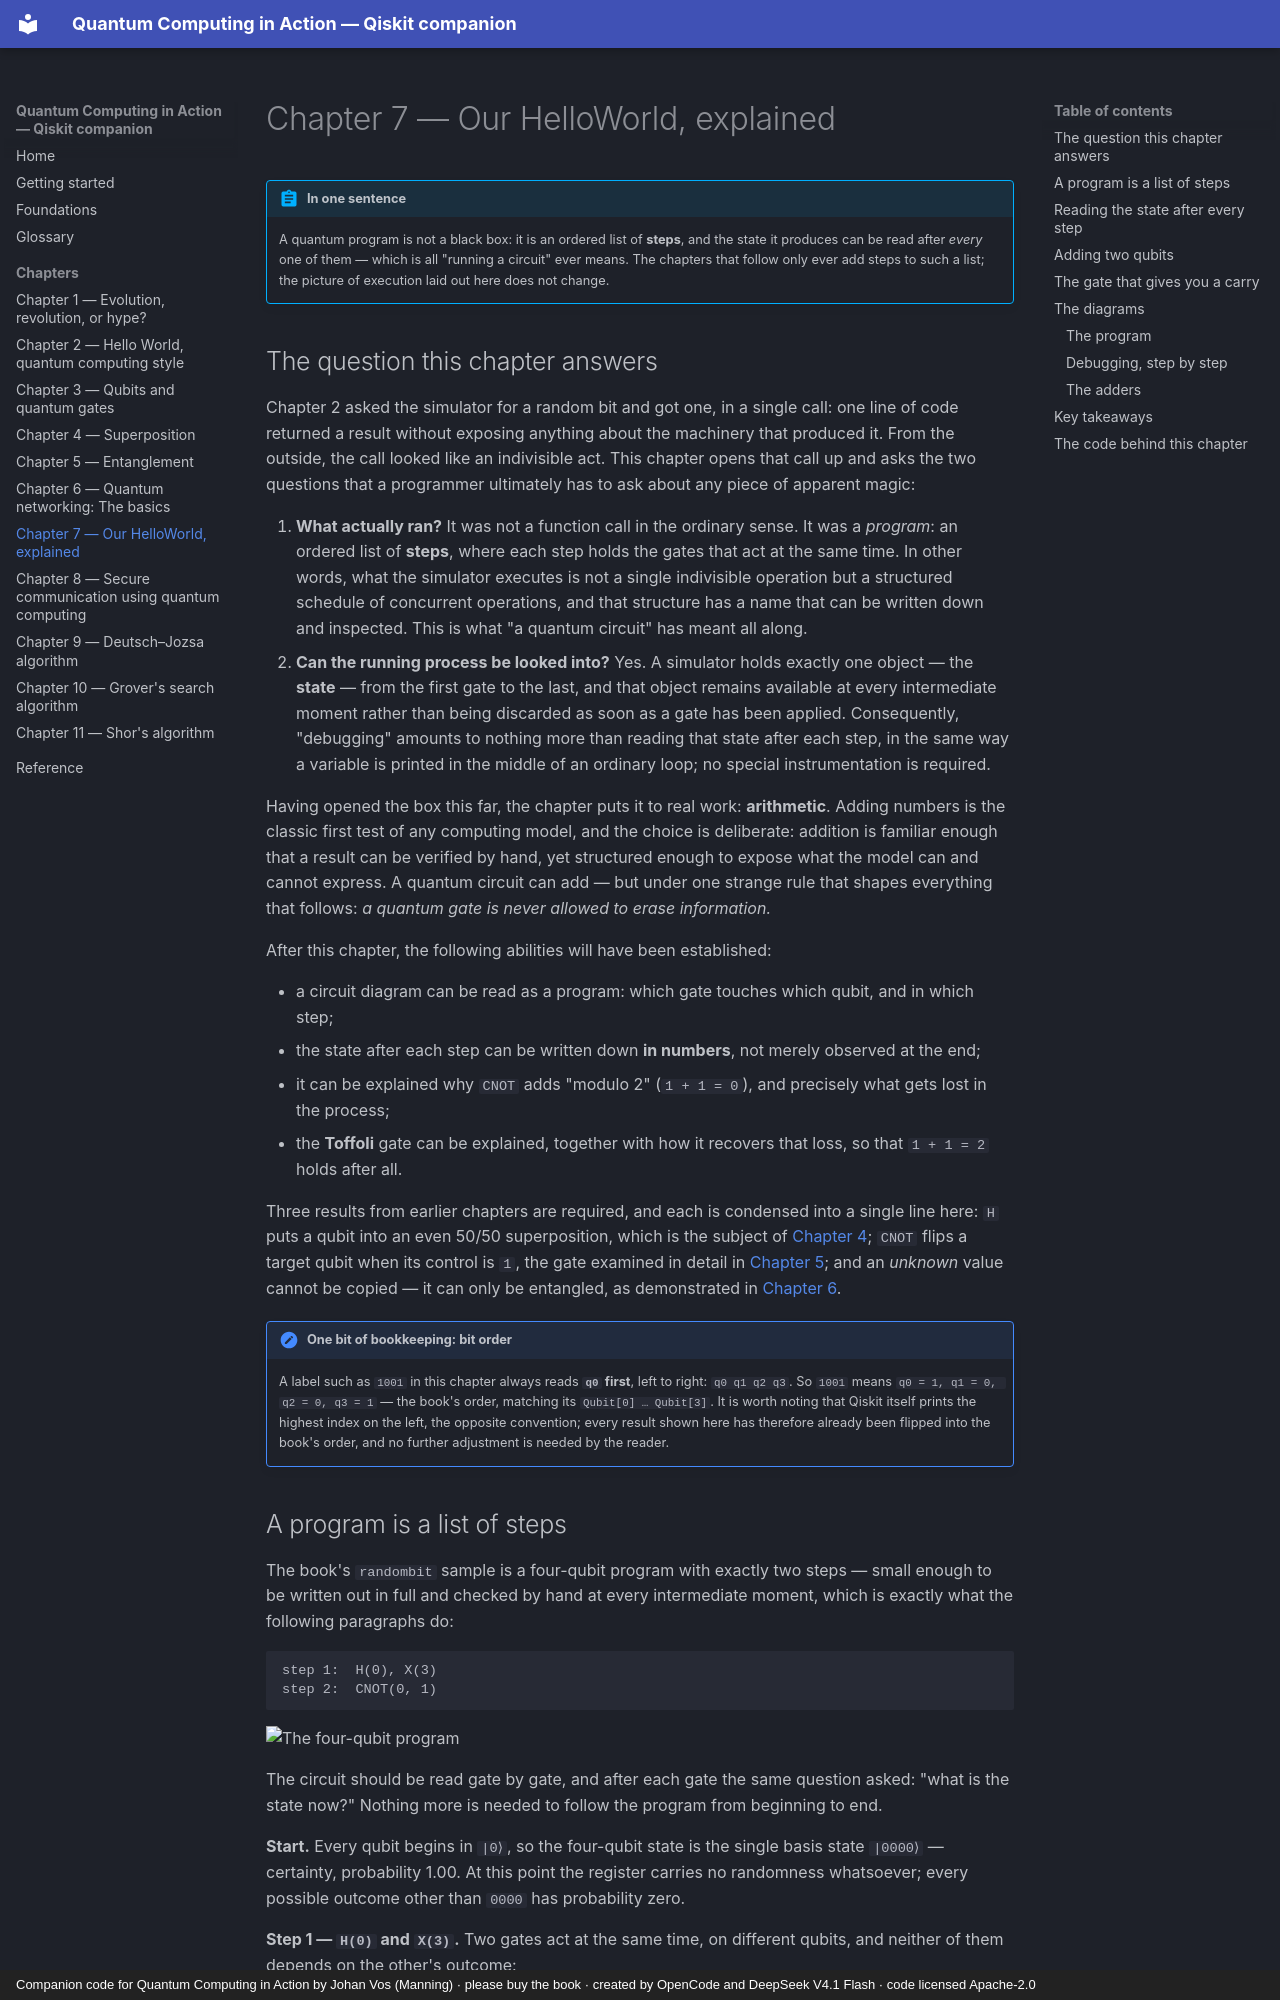

repository: phonhay103/quantum-computing-in-action · page: chapters/ch07-helloworld-explained/index.html · generator: mkdocs · copyright: Companion code for Quantum Computing in Action by Johan Vos (Manning) · please buy the book · created by OpenCode and DeepSeek V4.1 Flash · code licensed Apache-2.0

# Chapter 7 — Our HelloWorld, explained

!!! abstract "In one sentence"
    A quantum program is not a black box: it is an ordered list of **steps**, and
    the state it produces can be read after *every* one of them — which is all
    "running a circuit" ever means. The chapters that follow only ever add steps
    to such a list; the picture of execution laid out here does not change.

## The question this chapter answers

Chapter 2 asked the simulator for a random bit and got one, in a single call:
one line of code returned a result without exposing anything about the machinery
that produced it. From the outside, the call looked like an indivisible act. This
chapter opens that call up and asks the two questions that a programmer
ultimately has to ask about any piece of apparent magic:

1. **What actually ran?** It was not a function call in the ordinary sense. It
   was a *program*: an ordered list of **steps**, where each step holds the
   gates that act at the same time. In other words, what the simulator executes
   is not a single indivisible operation but a structured schedule of
   concurrent operations, and that structure has a name that can be written
   down and inspected. This is what "a quantum circuit" has meant all along.
2. **Can the running process be looked into?** Yes. A simulator holds exactly
   one object — the **state** — from the first gate to the last, and that
   object remains available at every intermediate moment rather than being
   discarded as soon as a gate has been applied. Consequently, "debugging"
   amounts to nothing more than reading that state after each step, in the
   same way a variable is printed in the middle of an ordinary loop; no
   special instrumentation is required.

Having opened the box this far, the chapter puts it to real work:
**arithmetic**. Adding numbers is the classic first test of any computing
model, and the choice is deliberate: addition is familiar enough that a result
can be verified by hand, yet structured enough to expose what the model can and
cannot express. A quantum circuit can add — but under one strange rule that
shapes everything that follows: *a quantum gate is never allowed to erase
information.*

After this chapter, the following abilities will have been established:

- a circuit diagram can be read as a program: which gate touches which qubit,
  and in which step;
- the state after each step can be written down **in numbers**, not merely
  observed at the end;
- it can be explained why `CNOT` adds "modulo 2" (`1 + 1 = 0`), and precisely
  what gets lost in the process;
- the **Toffoli** gate can be explained, together with how it recovers that
  loss, so that `1 + 1 = 2` holds after all.

Three results from earlier chapters are required, and each is condensed into a
single line here: `H` puts a qubit into an even 50/50 superposition, which is
the subject of [Chapter 4](ch04-superposition.md); `CNOT` flips a target qubit
when its control is `1`, the gate examined in detail in
[Chapter 5](ch05-entanglement.md); and an *unknown* value cannot be copied — it
can only be entangled, as demonstrated in
[Chapter 6](ch06-quantum-networking.md).

!!! note "One bit of bookkeeping: bit order"
    A label such as `1001` in this chapter always reads **`q0` first**, left to
    right: `q0 q1 q2 q3`. So `1001` means `q0 = 1, q1 = 0, q2 = 0, q3 = 1` — the
    book's order, matching its `Qubit[0] … Qubit[3]`. It is worth noting that
    Qiskit itself prints the highest index on the left, the opposite
    convention; every result shown here has therefore already been flipped into
    the book's order, and no further adjustment is needed by the reader.
